The GitHub repository HarishRaghav25/Rice-and-Maize-pest-detection contains a labelled image folder "classification_dataset" with 16 categories: maize curvularia leaf spot, maize maydis leaf blight, maize sorghum downy mildew, maize turcicum leaf blight, maize healthy, maize aphid, maize fall armyworm, rice bacterial leaf blight, rice brown spot, rice false smut, rice leaf sheath blight, rice healthy, rice leaf folder, rice skipper, rice white stem borer, rice yellow stem borer. Examples follow, each with its label.

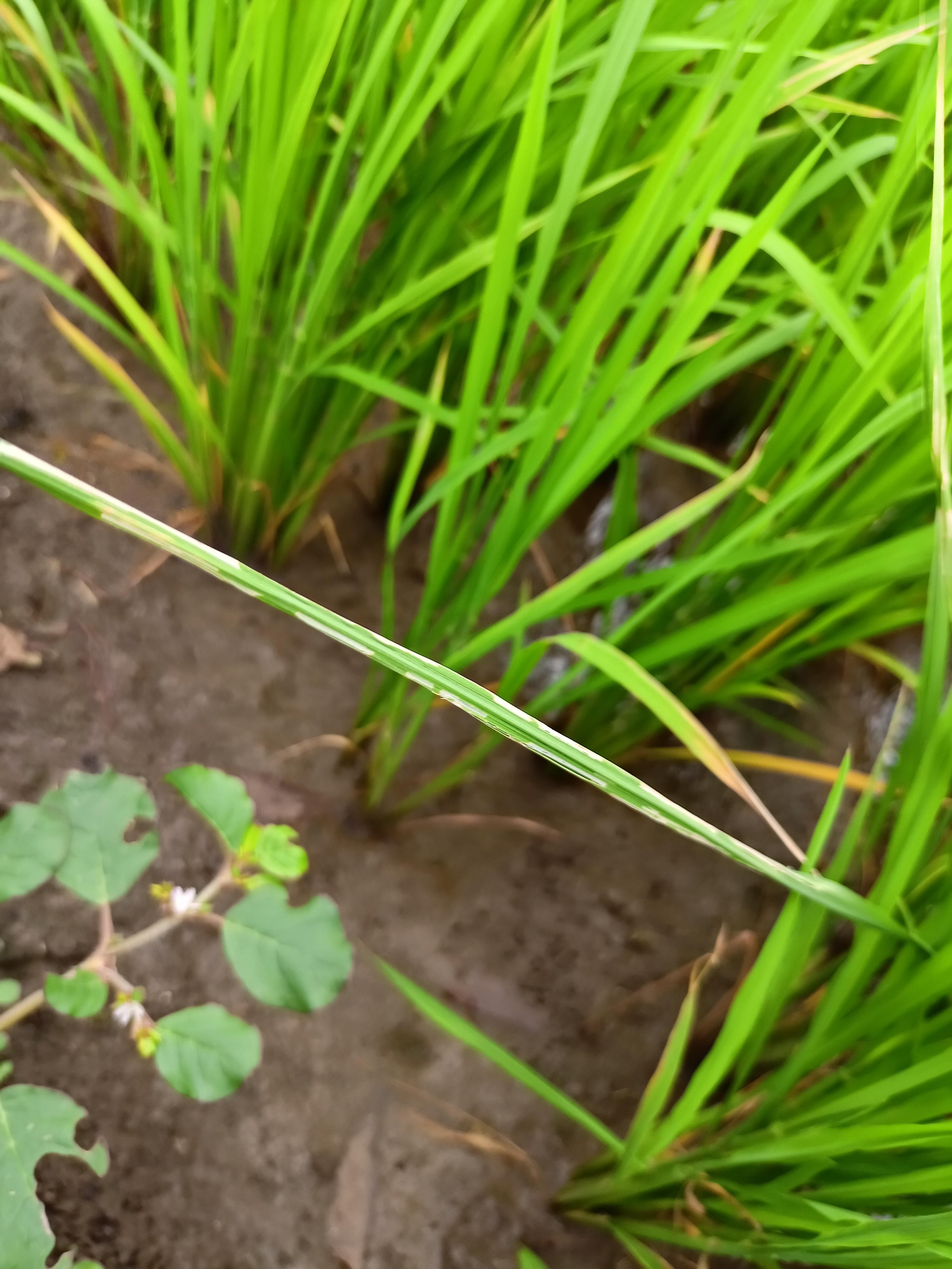
Label: rice leaf folder

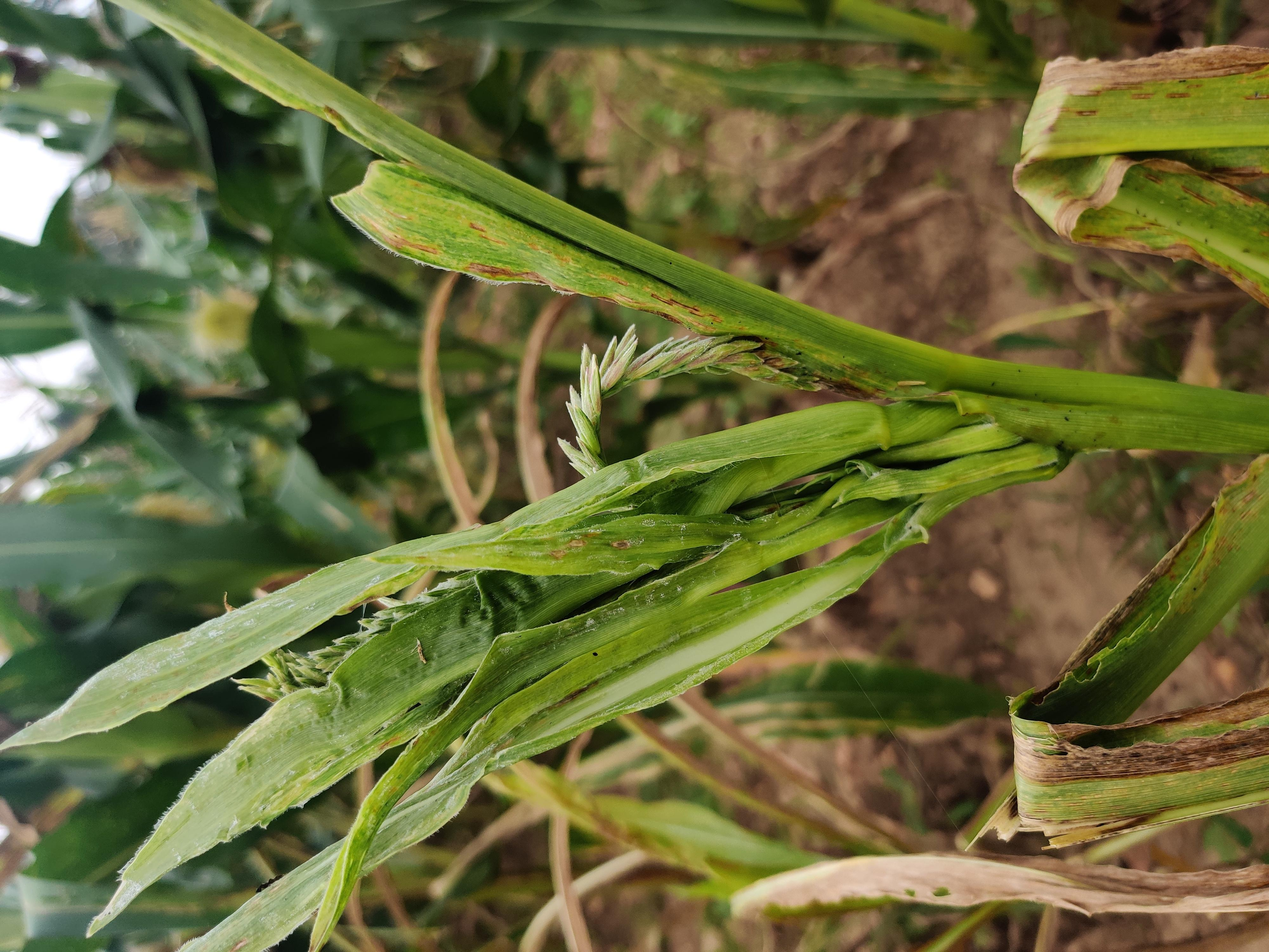
Label: maize sorghum downy mildew

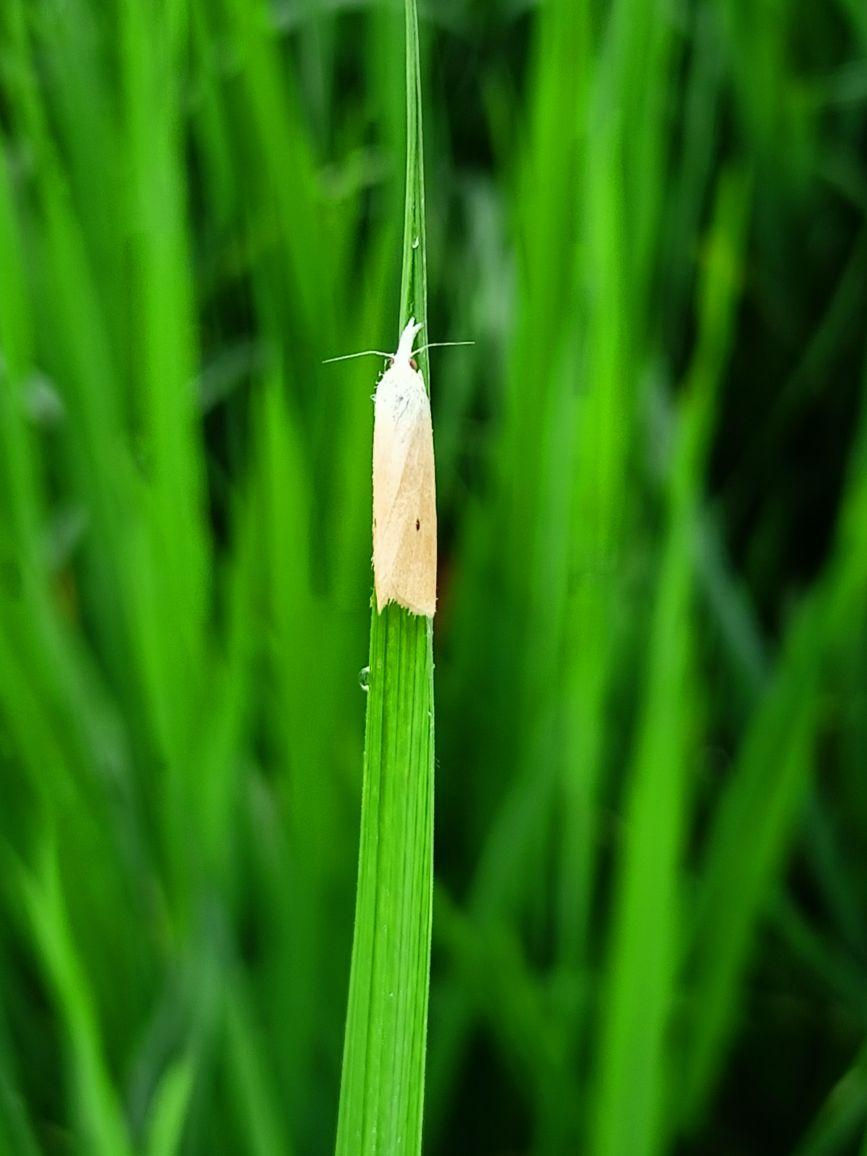
Label: rice yellow stem borer

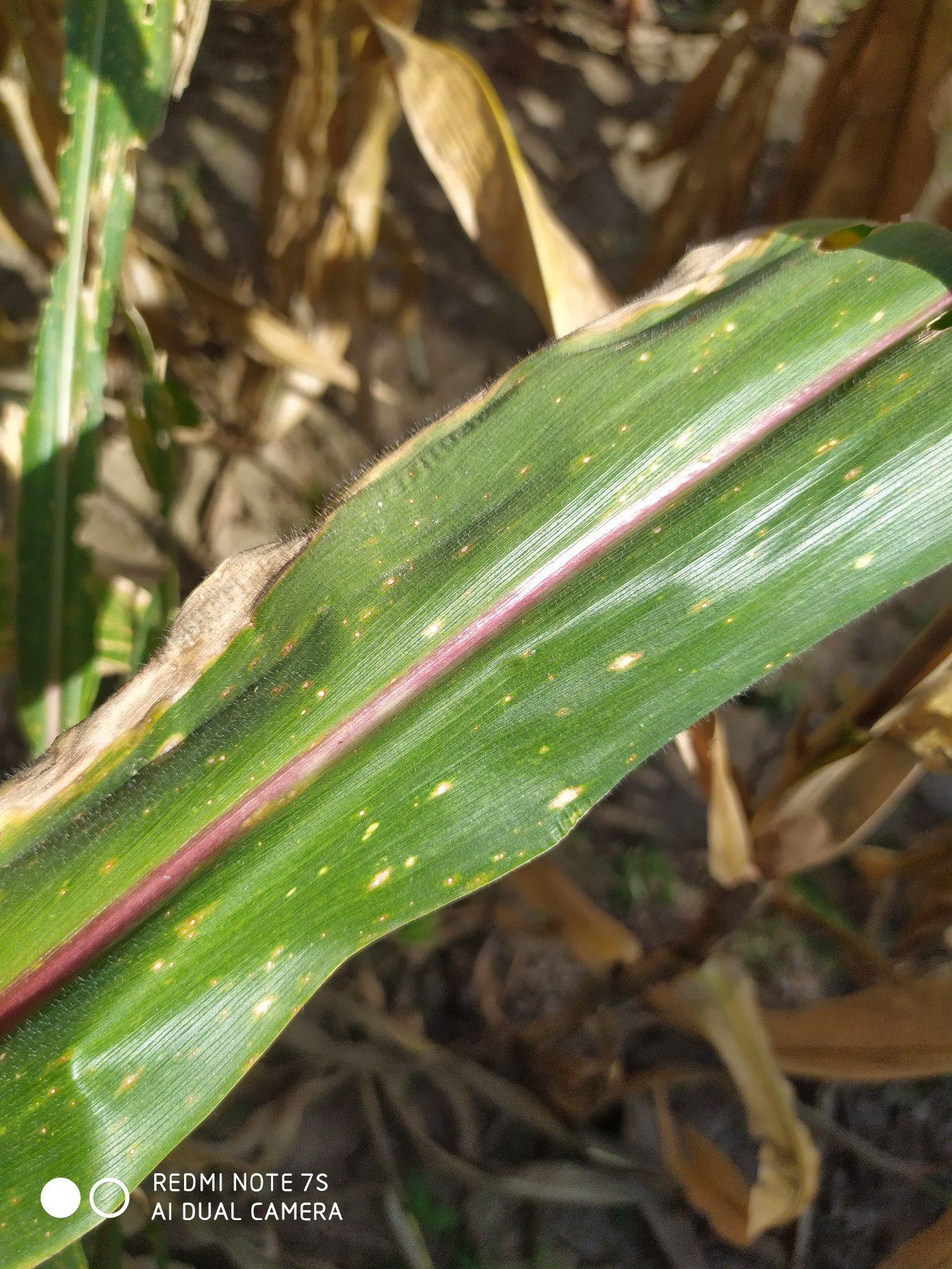
Label: maize curvularia leaf spot

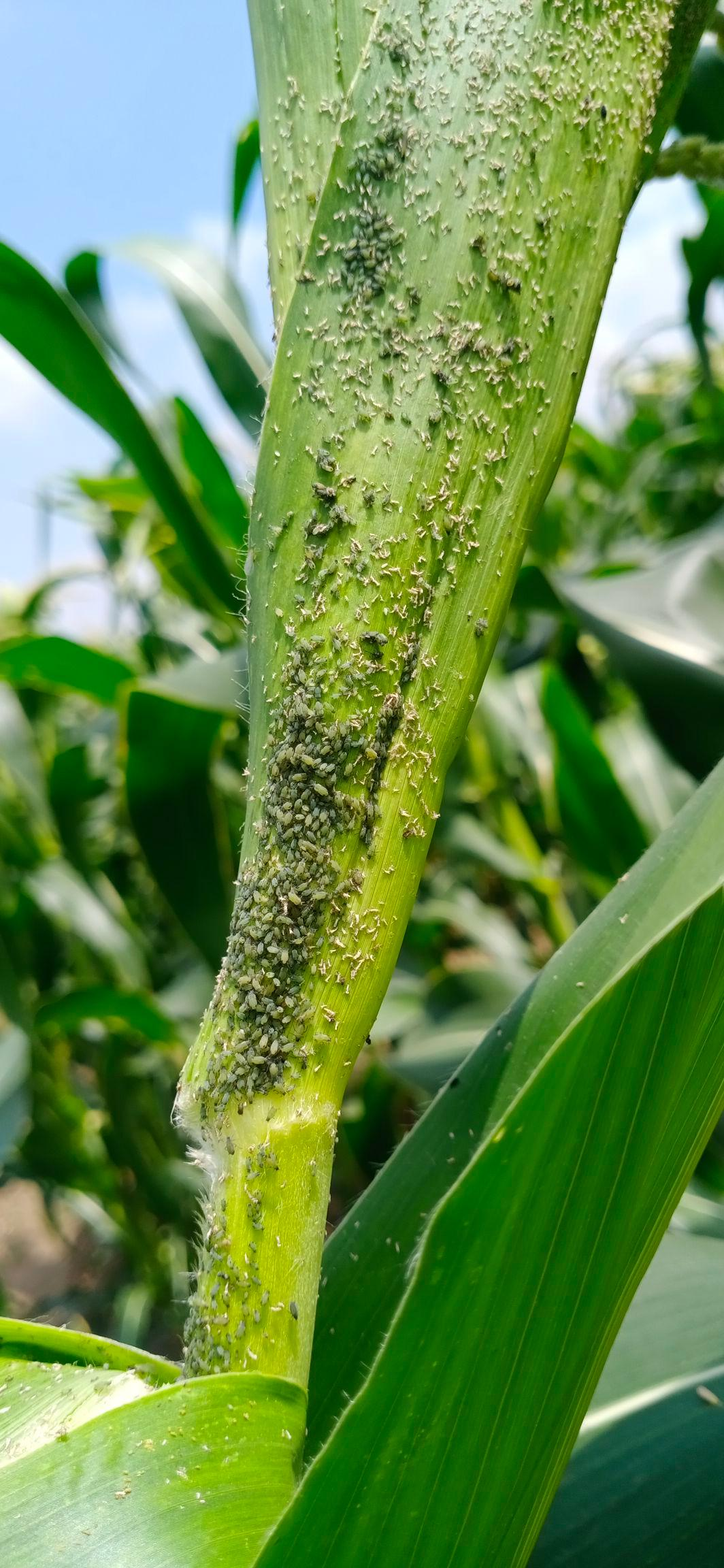
Label: maize aphid

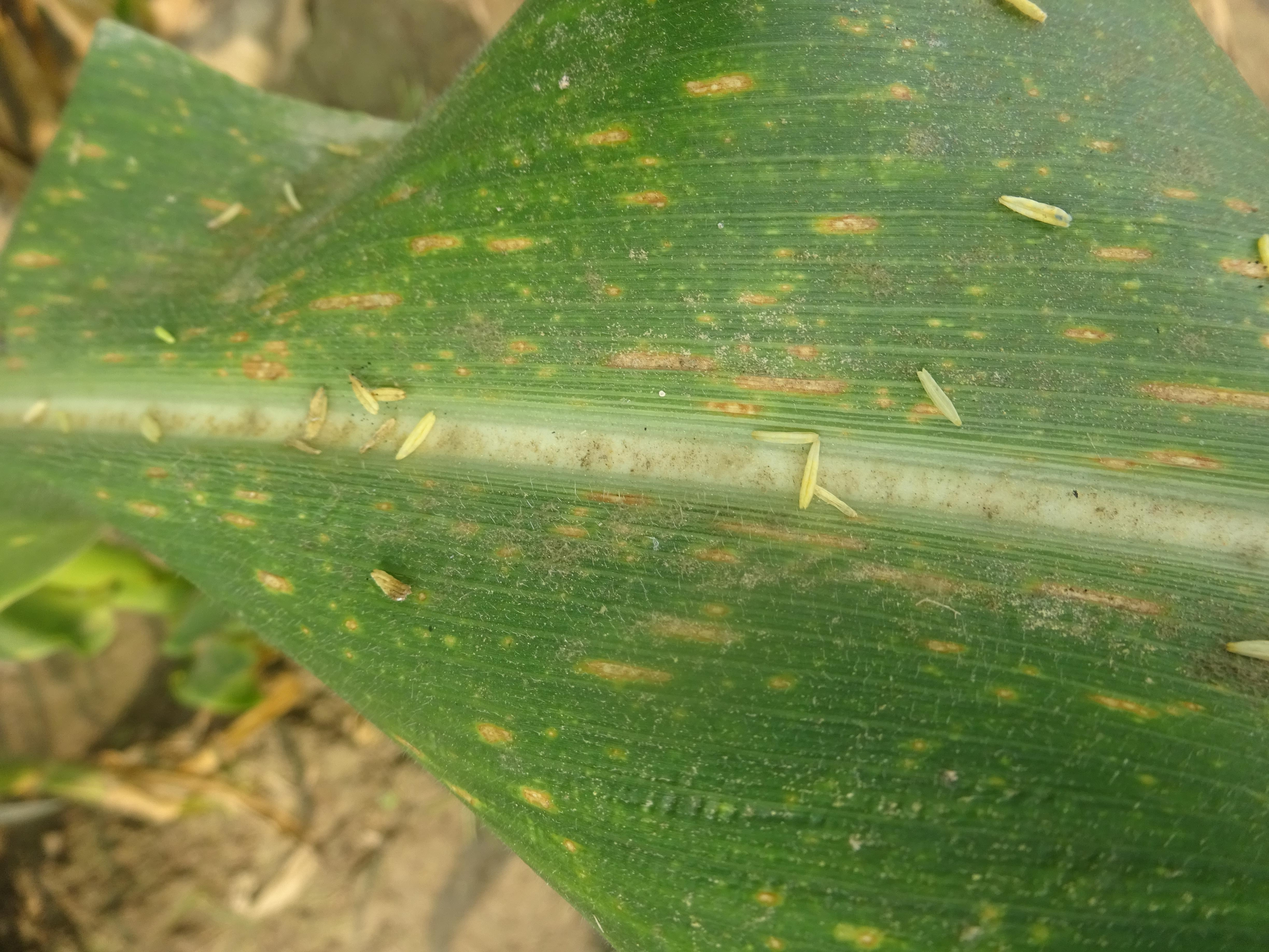
Label: maize maydis leaf blight
